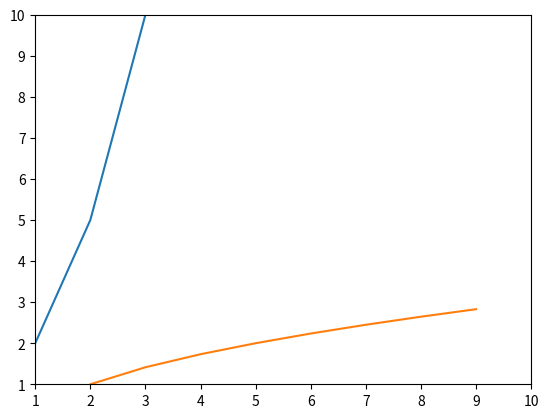

Generate this figure with matplotlib:
import numpy as np
import matplotlib.pyplot as plt


# linear function of same average rate of change
def linear_distance(x):
    return np.add(np.multiply(x, 3), 1)


def linear_distance_inverse(y):
    return np.divide(np.subtract(y, 1), 3)


# quadratic function of different average rate of change
def quadratic_distance(x):
    return np.add(np.power(x, 2), 1)


def quadratic_distance_inverse(y):
    return np.sqrt(np.subtract(y, 1))


def determineSlope(algebraic_func, minimum=1, maximum=2):
    one = algebraic_func(minimum)
    two = algebraic_func(maximum)
    print(f"Rate of change is between no{minimum} and {maximum} is: ", two - one)
    return two - one


def main():
    test_data = np.arange(1, 10, 1)
    y_values = quadratic_distance(test_data)
    y_inverse = quadratic_distance_inverse(test_data)

    # show plot x-axis from 0 to 3 and y-axis from 0 to 10
    plt.plot(test_data, y_values)
    plt.plot(test_data, y_inverse)
    plt.axis([1, 10, 1, 10])
    # shop a point on the graph
    plt.show()


if __name__ == '__main__':
    main()
